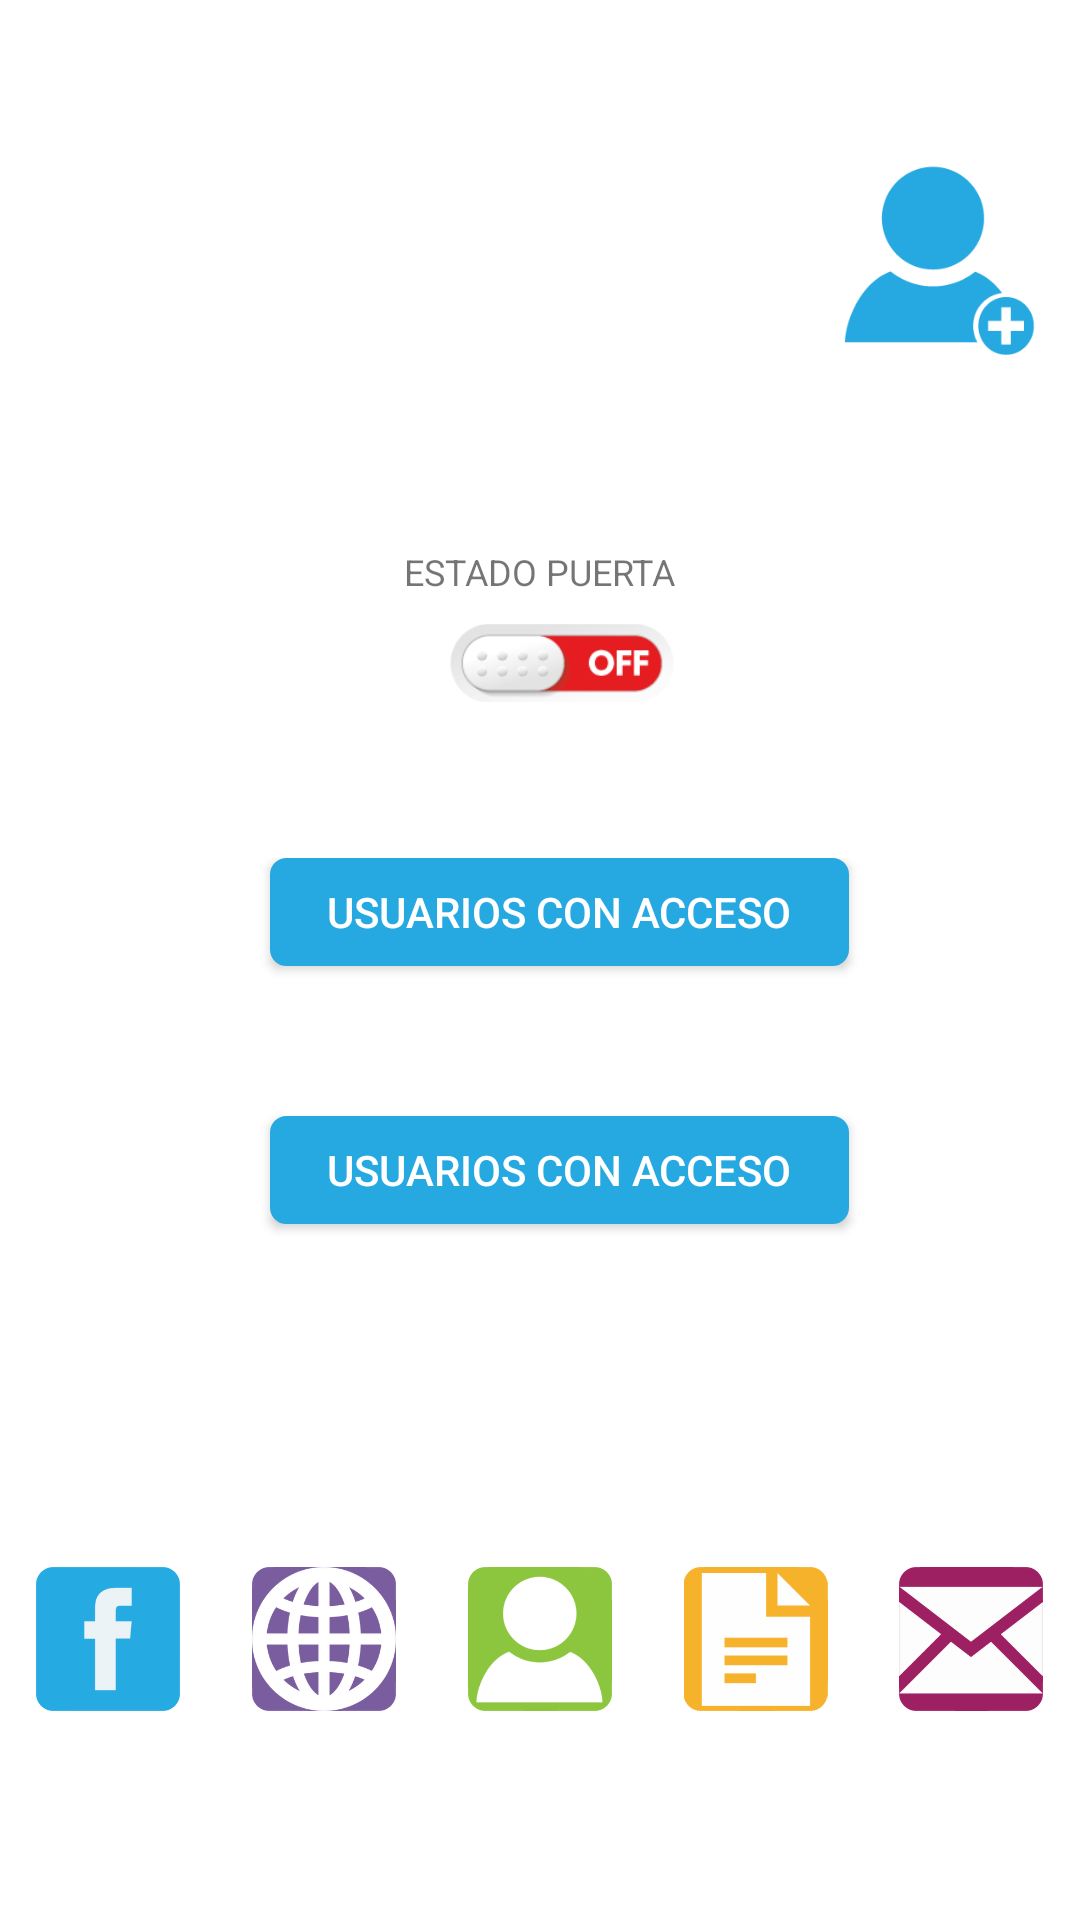

Android layout source for this screen:
<!-- AndroidManifest.xml: application theme AppTheme -->
<!-- res/layout/activity_front_door.xml -->
<LinearLayout xmlns:android="http://schemas.android.com/apk/res/android"
    xmlns:tools="http://schemas.android.com/tools"
    android:layout_width="match_parent"
    android:layout_height="match_parent"
    android:gravity="center_horizontal"
    android:orientation="vertical"
    android:background="@color/witheLetter"
    android:weightSum="1">

    <LinearLayout
        android:layout_width="340dp"
        android:layout_height="wrap_content"
        android:layout_marginTop="50dp"
        android:orientation="horizontal"
        android:gravity="right">

    <ImageView
        android:layout_width="75dp"
        android:layout_height="75dp"
        android:src="@drawable/iconoplus"
        android:onClick="switchStatus"
        android:id="@+id/id_add_user"
        android:layout_marginLeft="80dp" />


</LinearLayout>

    <LinearLayout
        android:layout_width="340dp"
        android:layout_height="wrap_content"
        android:layout_marginTop="50dp"
        android:orientation="vertical"
        android:gravity="center_horizontal">
        <TextView
            android:layout_width="wrap_content"
            android:layout_height="31dp"
            android:text="@string/LBL_DOOR_STATUS"
            android:textSize="12sp"
            android:gravity="center_vertical" />

        <ImageView
            android:layout_width="80dp"
            android:layout_height="30dp"
            android:src="@drawable/off"
            android:onClick="switchStatus"
            android:id="@+id/id_switch_status"
            android:layout_marginLeft="7dp" />
    </LinearLayout>

    <LinearLayout
        android:layout_width="wrap_content"
        android:layout_height="wrap_content"
        android:orientation="vertical"
        android:layout_marginTop="50dp"
        android:layout_weight="0.63">

       <Button
            android:id="@+id/id_getusers"
            android:background="@layout/buttonshape"
            android:shadowRadius="5"
            android:layout_width="193dp"
            android:text="@string/LBL_BT_USERSACCESS"
            android:layout_height="36dp"
            android:onClick="getUsersAcces"
            android:layout_marginLeft="90sp"
            android:layout_marginRight="90sp"
            android:textColor="@color/witheLetter"
            android:gravity="center" />

        <Button
            android:id="@+id/id_history"
            android:background="@layout/buttonshape"
            android:shadowRadius="5"
            android:layout_width="193dp"
            android:text="@string/LBL_BT_USERSACCESS"
            android:layout_height="36dp"
            android:onClick="historyAccess"
            android:layout_marginTop="50dp"
            android:layout_marginLeft="90sp"
            android:layout_marginRight="90sp"
            android:textColor="@color/witheLetter"
            android:gravity="center" />

    </LinearLayout>

    <include layout="@layout/menu_inferior"></include>
</LinearLayout>
<!-- res/layout/buttonshape.xml (included above) -->
<?xml version="1.0" encoding="utf-8"?>
<shape xmlns:android="http://schemas.android.com/apk/res/android"
    android:shape="rectangle"
    android:layout_height="match_parent"
    android:layout_width="fill_parent">

    <corners android:radius="4dp" />

    <gradient
        android:angle="45"
        android:centerX="35%"
        android:centerColor="#26A9E1"
        android:startColor="#26A9E1"
        android:endColor="#26A9E1"
        android:type="linear" />

    <padding
        android:left="0dp"
        android:top="0dp"
        android:right="0dp"
        android:bottom="0dp" />

    <size
        android:width="270dp"
        android:height="60dp" />

    <stroke
        android:width="3dp"
        android:color="#26A9E1" />
</shape>
<!-- res/layout/menu_inferior.xml (included above) -->
<?xml version="1.0" encoding="utf-8"?>
<LinearLayout xmlns:android="http://schemas.android.com/apk/res/android"
    android:layout_width="fill_parent"
    android:layout_height="48dp"
    android:layout_gravity="top"
    android:baselineAligned="true"
    android:layout_marginBottom="2dp"
    android:orientation="horizontal">

    <ImageView
        android:id="@+id/share"
        android:layout_width="0dp"
        android:layout_height="wrap_content"
        android:layout_gravity="start"
        android:layout_weight=".14"

        android:background="@drawable/abc_cab_background_internal_bg"
        android:src="@drawable/facebook" />

    <ImageView
        android:id="@+id/bright"
        android:layout_width="0dp"
        android:layout_height="wrap_content"
        android:layout_weight=".14"
        android:background="@drawable/abc_cab_background_internal_bg"
        android:src="@drawable/world" />

    <ImageView
        android:id="@+id/rotate"
        android:layout_width="0dp"
        android:layout_height="wrap_content"
        android:layout_weight=".14"
        android:background="@drawable/abc_cab_background_internal_bg"
        android:src="@drawable/about" />


    <ImageView
        android:id="@+id/rotate2"
        android:layout_width="0dp"
        android:layout_height="wrap_content"
        android:layout_weight=".14"
        android:background="@drawable/abc_cab_background_internal_bg"
        android:src="@drawable/works" />

    <ImageView
        android:id="@+id/forwa"
        android:layout_width="0dp"
        android:layout_height="wrap_content"
        android:layout_weight=".14"
        android:background="@drawable/abc_cab_background_internal_bg"
        android:src="@drawable/mail" />


</LinearLayout>
<!-- resources referenced by this layout -->
<resources>
  <color name="witheLetter">#FFFFFF</color>
  <!-- drawable about: png bitmap (drawable, 13061 bytes) -->
  <!-- drawable facebook: png bitmap (drawable, 6421 bytes) -->
  <!-- drawable iconoplus: png bitmap (drawable, 4385 bytes) -->
  <!-- drawable mail: png bitmap (drawable, 11597 bytes) -->
  <!-- drawable off: png bitmap (drawable, 5870 bytes) -->
  <!-- drawable works: png bitmap (drawable, 6527 bytes) -->
  <!-- drawable world: png bitmap (drawable, 25038 bytes) -->
  <string name="LBL_BT_USERSACCESS">Usuarios con Acceso</string>
  <string name="LBL_DOOR_STATUS">ESTADO PUERTA</string>
  <style name="AppTheme" parent="Theme.AppCompat.Light.DarkActionBar">
          
      </style>
</resources>
